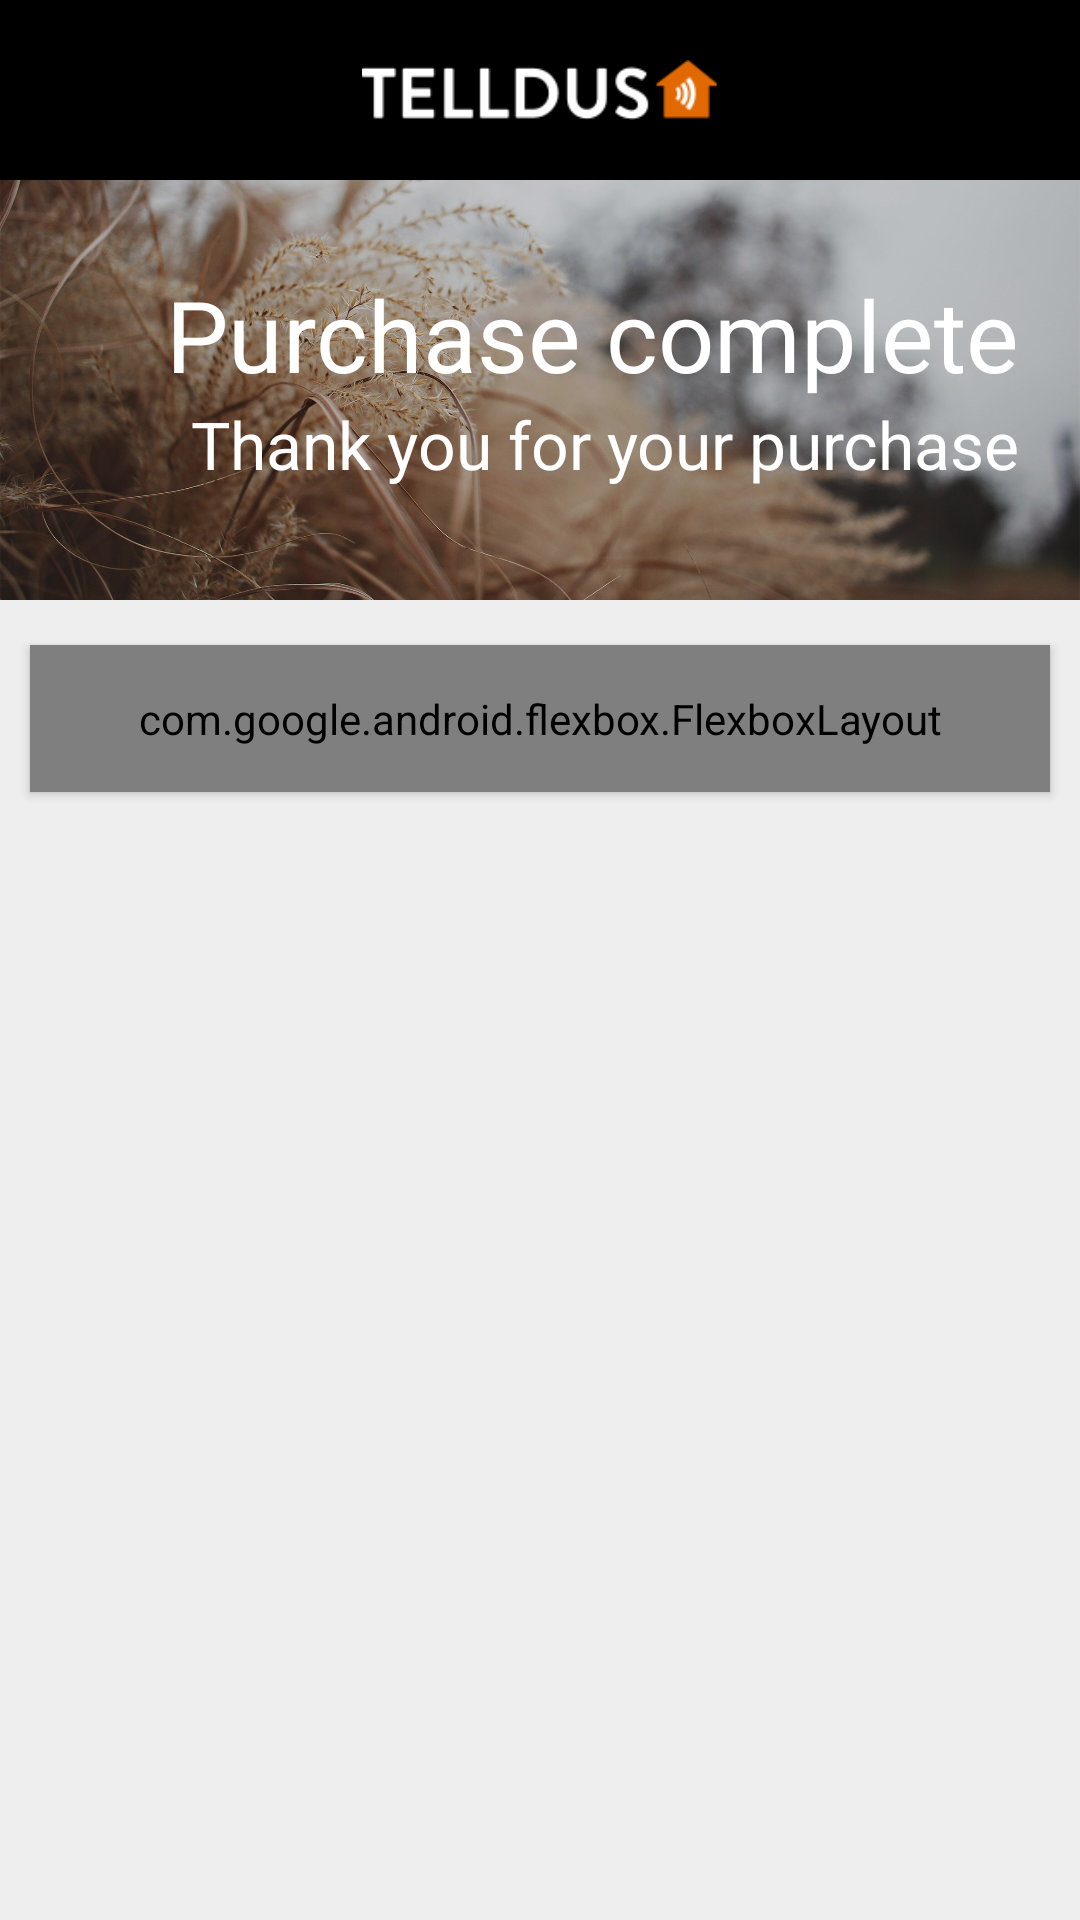

This screen was rendered from an Android layout file. Write that file and the resources it references.
<!-- AndroidManifest.xml: application theme AppTheme -->
<!-- res/layout/purchase_complete_activity.xml -->
<LinearLayout
        xmlns:android="http://schemas.android.com/apk/res/android"
        xmlns:app="http://schemas.android.com/apk/res-auto"
        android:layout_width="match_parent"
        android:layout_height="match_parent"
        android:orientation="vertical">
        <RelativeLayout
                android:layout_width="match_parent"
                android:layout_height="60dp"
                android:background="@color/black">
                <LinearLayout
                        android:layout_width="140dp"
                        android:layout_height="20dp"
                        android:scaleType="centerInside"
                        android:orientation="horizontal"
                        android:layout_centerInParent="true">
                        <ImageView
                                android:layout_width="wrap_content"
                                android:layout_height="wrap_content"
                                android:src="@drawable/telldus_logo"/>
                </LinearLayout>
        </RelativeLayout>
        <ScrollView
                android:layout_width="fill_parent"
                android:layout_height="fill_parent"
                android:fitsSystemWindows="true"
                android:fillViewport="true">
                <LinearLayout
                        android:layout_width="match_parent"
                        android:layout_height="match_parent"
                        android:orientation="vertical"
                        android:background="@color/lightGray">
                        <RelativeLayout
                                android:layout_width="match_parent"
                                android:layout_height="140dp"
                                android:background="@drawable/telldus_header_bg">
                                <LinearLayout
                                        android:layout_width="match_parent"
                                        android:layout_height="wrap_content"
                                        android:orientation="vertical"
                                        android:layout_centerVertical="true"
                                        android:gravity="right"
                                        android:layout_gravity="right"
                                        android:paddingRight="20dp">
                                        <TextView
                                                android:layout_width="wrap_content"
                                                android:layout_height="wrap_content"
                                                android:text="@string/reserved_widget_android_purchase_complete"
                                                android:textSize="33sp"
                                                android:layout_gravity="right"
                                                android:textColor="@color/white"/>
                                        <TextView
                                                android:id="@+id/posterTwo"
                                                android:layout_width="wrap_content"
                                                android:layout_height="wrap_content"
                                                android:layout_marginBottom="8dp"
                                                android:text="@string/reserved_widget_android_thank_purchase"
                                                android:textSize="22sp"
                                                android:textColor="@color/white"
                                                android:layout_gravity="right"/>
                                </LinearLayout>
                        </RelativeLayout>
                        <com.google.android.flexbox.FlexboxLayout
                                android:layout_width="match_parent"
                                android:layout_height="wrap_content"
                                app:flexDirection="column"
                                android:background="@drawable/shape_low_radius"
                                android:elevation="2dp"
                                android:padding="15dp"
                                app:alignItems="center"
                                app:justifyContent="center"
                                android:layout_marginLeft="10dp"
                                android:layout_marginRight="10dp"
                                android:layout_marginTop="15dp">
                                <TextView
                                        android:id="@+id/header"
                                        android:layout_width="wrap_content"
                                        android:layout_height="wrap_content"
                                        android:text="@string/reserved_widget_android_thank_purchase"
                                        android:textSize="24sp"
                                        android:textColor="@color/blackLight"/>
                                <TextView
                                        android:id="@+id/info"
                                        android:layout_width="wrap_content"
                                        android:layout_height="wrap_content"
                                        android:text="@string/reserved_widget_android_payment_complete_info"
                                        android:textSize="14sp"
                                        android:layout_marginTop="10dp"
                                        android:layout_marginBottom="15dp"
                                        android:layout_marginLeft="5dp"
                                        android:textColor="@color/darkGray"/>
                                <com.google.android.flexbox.FlexboxLayout
                                        android:layout_width="wrap_content"
                                        android:layout_height="wrap_content"
                                        app:flexDirection="column"
                                        app:alignItems="flex_start"
                                        app:justifyContent="center">
                                        <com.google.android.flexbox.FlexboxLayout
                                                android:layout_width="match_parent"
                                                android:layout_height="wrap_content"
                                                app:flexDirection="row"
                                                android:layout_marginTop="10dp"
                                                app:alignItems="center"
                                                app:justifyContent="center">
                                                <ImageView
                                                        android:layout_width="20dp"
                                                        android:layout_height="20dp"
                                                        android:src="@drawable/icon_premium"/>
                                                <TextView
                                                        android:id="@+id/textMonthInfo"
                                                        android:layout_width="wrap_content"
                                                        android:layout_height="wrap_content"
                                                        android:text="@string/reserved_widget_android_12_months_pa"
                                                        android:textSize="16sp"
                                                        android:textStyle="bold"
                                                        android:layout_marginLeft="10dp"
                                                        android:textColor="@color/blackLight"/>
                                        </com.google.android.flexbox.FlexboxLayout>
                                        <com.google.android.flexbox.FlexboxLayout
                                                android:layout_width="match_parent"
                                                android:layout_height="wrap_content"
                                                app:flexDirection="row"
                                                android:layout_marginTop="10dp"
                                                app:alignItems="center"
                                                app:justifyContent="center">
                                                <TextView
                                                        android:layout_width="wrap_content"
                                                        android:layout_height="wrap_content"
                                                        android:text="sms"
                                                        android:textSize="24sp"
                                                        android:textStyle="bold"
                                                        android:gravity="left"
                                                        android:textColor="@color/twine"
                                                        android:fontFamily="@font/telldusicons"/>
                                                <TextView
                                                        android:id="@+id/textSMSInfo"
                                                        android:layout_width="wrap_content"
                                                        android:layout_height="wrap_content"
                                                        android:text="@string/reserved_widget_android_25_sms_c"
                                                        android:textSize="16sp"
                                                        android:textStyle="bold"
                                                        android:gravity="left"
                                                        android:layout_marginLeft="10dp"
                                                        android:textColor="@color/blackLight"/>
                                        </com.google.android.flexbox.FlexboxLayout>
                                </com.google.android.flexbox.FlexboxLayout>
                                <Button
                                        android:id="@+id/btContinue"
                                        android:layout_width="180sp"
                                        android:layout_height="wrap_content"
                                        android:layout_marginBottom="10dp"
                                        android:layout_marginTop="20dp"
                                        android:paddingTop="10dp"
                                        android:paddingBottom="10dp"
                                        android:textColor="@color/white"
                                        android:background="@drawable/blackbutton"
                                        android:text="@string/reserved_widget_android_button_success_continue"/>
                        </com.google.android.flexbox.FlexboxLayout>
                </LinearLayout>
        </ScrollView>
    </LinearLayout>
<!-- resources referenced by this layout -->
<resources>
  <color name="black">#000000</color>
  <color name="blackLight">#555555</color>
  <color name="darkGray">#888888</color>
  <color name="lightGray">#EEEEEE</color>
  <color name="twine">#C4A362</color>
  <color name="white">#FFFFFF</color>
  <!-- drawable blackbutton (drawable) -->
  <?xml version="1.0" encoding="utf-8"?>
  <shape xmlns:android="http://schemas.android.com/apk/res/android"
      android:shape="rectangle">
      <solid android:color="@color/black" />
      <corners android:bottomRightRadius="32dp"
          android:bottomLeftRadius="32dp"
          android:topRightRadius="32dp"
          android:topLeftRadius="32dp"/>
  </shape>
  <!-- drawable icon_premium: vector/xml drawable (drawable, 2611 chars, omitted) -->
  <!-- drawable shape_low_radius (drawable) -->
  <shape
      xmlns:android="http://schemas.android.com/apk/res/android"
      android:shape="rectangle">
  
      <solid
          android:color="@color/white">
      </solid>
  
      <corners android:radius="2dp"/>
  </shape>
  <!-- drawable telldus_header_bg: jpg bitmap (drawable-hdpi, 132125 bytes) -->
  <!-- drawable telldus_logo: vector/xml drawable (drawable, 2209 chars, omitted) -->
  <string name="reserved_widget_android_12_months_pa">12 Months premium access</string>
  <string name="reserved_widget_android_25_sms_c">25 SMS Credits</string>
  <string name="reserved_widget_android_button_success_continue">Continue</string>
  <string name="reserved_widget_android_payment_complete_info">Your payment has been accepted and your purchase is now completed. Your account has been upgraded 
  	with the following</string>
  <string name="reserved_widget_android_purchase_complete">Purchase complete</string>
  <string name="reserved_widget_android_thank_purchase">Thank you for your purchase</string>
  <style name="AppTheme" parent="Theme.AppCompat.Light.DarkActionBar">
  		
  		<item name="colorPrimary">#000000</item>
  		<item name="colorPrimaryDark">#000000</item>
  		<item name="colorAccent">@color/colorAccent</item>
  		<item name="android:textColor">#000000</item>
  		<item name="android:editTextBackground">@android:color/transparent</item>
  	</style>
  <color name="colorAccent">#FF6676CC</color>
</resources>
